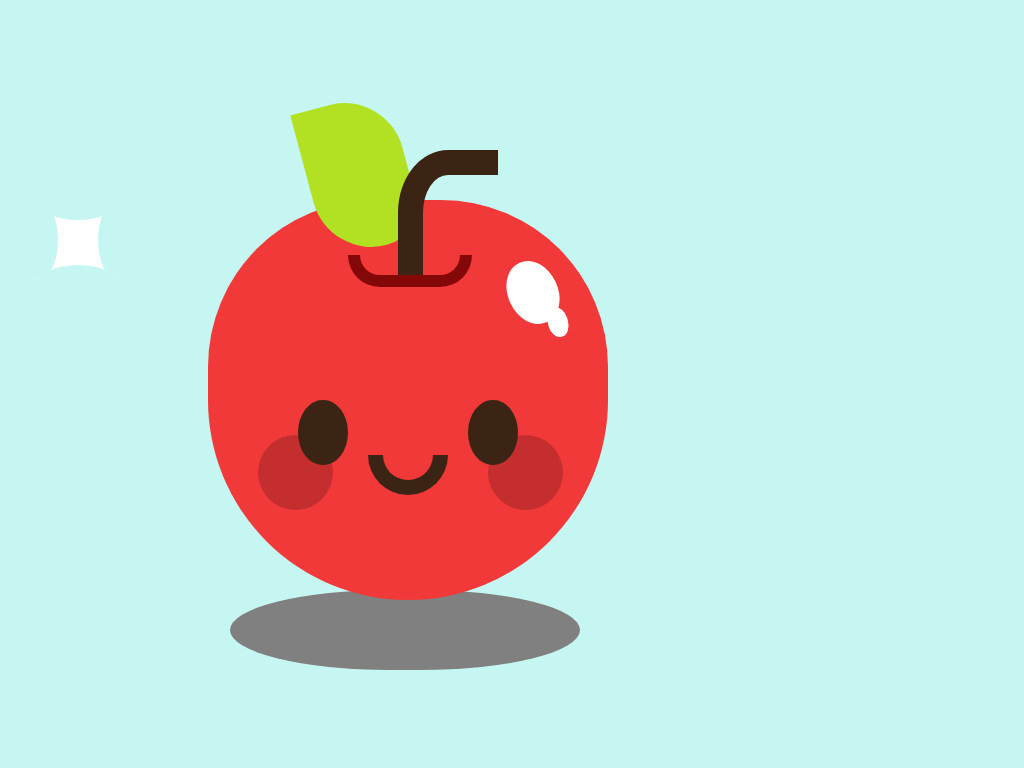

Give the HTML and CSS whose rendering is this image.

<!DOCTYPE html>
<html>
<body>

<div class='apple'>
	<div class='base'></div>
	<div class='eyes'></div>
	<div class='eyes2'></div>
	<div class="smile"></div>
	<div class='cheeks'></div>
	<div class='cheeks2'></div>
	<div class='stem'></div>
	<div class='stem-shadow'></div>
	<div class='leaf'></div>
	<div class='shine'></div>
</div>


<div class='glit-party'>
	<div class='glit' id='one'>
		<div class='block1'></div>
		<div class='block2'></div>
	</div>	
</div>

<div class='shadow'></div>


<style>

@-webkit-keyframes chk-pulse {
   0% { -webkit-transform: scale(1); opacity:1}
   50%  { -webkit-transform: scale(1.06); opacity:.5 }
   100% {  -webkit-transform: scale(1); opacity:1}
}

@-webkit-keyframes eye-wink {
   0% { -webkit-transform: scale(1,1);}
   5%  { -webkit-transform: scale(1.06,0);}
   10% {  -webkit-transform: scale(1,1);}
   100% {  -webkit-transform: scale(1,1);}
}

@-webkit-keyframes leaf-wave {
   0% { -webkit-transform: rotate(0);}
   20%  { -webkit-transform: rotate(0);}
   25% {  -webkit-transform: rotate(10deg);}
   30% {  -webkit-transform: rotate(0);}
   35% {  -webkit-transform: rotate(10deg);}
   40% {  -webkit-transform: rotate(0);}
   100% {  -webkit-transform: rotate(0);}
}

@-webkit-keyframes glit-ta {
   0% { -webkit-transform: scale(1) rotate(0deg);}
	50% {  -webkit-transform: scale(.8) rotate(360deg);}
   100% {  -webkit-transform: scale(1) rotate(720deg);}
}

@-webkit-keyframes apple-dance {
	0% { -webkit-transform: translate(0,0);}
	50% {  -webkit-transform: translate(0,15px);}
	100% {  -webkit-transform: translate(0,0);}
}

@-webkit-keyframes shadow-move {
	0% { -webkit-transform: scale(.9); opacity:.3}
	50% {  -webkit-transform: scale(1); opacity:.6}
	100% {  -webkit-transform: scale(.9); opacity:.3}
}





body {background-color:#C6F6F1;}


/* #one {
	-webkit-animation: glit-ta 3s infinite linear;
	left:20px;
	top:20px;}
*/


.glit {
	width: 80px; 
	height: 80px; 
	background: white;
	margin: 3px 0 0 30px;}
	
.block1 {
	width: 80px;
	height: 40px;
	top: 180px;
	position:absolute;
	background: #C6F6F1;
	border-radius: 100px / 50px;}
	
.block1:after {
	content:"";
	width: 80px;
	height: 40px;
	top: 40px; left: 40px;
	position:absolute;
	background: #C6F6F1;
	-webkit-transform: rotate(90deg);
	border-radius: 100px / 50px;}

.block2 {
	width: 80px;
	height: 40px;
	top: 265px;
	position:absolute;
	background: #C6F6F1;
	border-radius: 100px / 50px;}
	
.block2:after {
	content:"";
	width: 80px;
	height: 40px;
	top: -45px; left: -40px;
	position:absolute;
	background: #C6F6F1;
	-webkit-transform: rotate(90deg);
	border-radius: 100px / 50px;}

.apple {
	position:relative;
	margin:200px 200px;
	-webkit-animation: apple-dance 3s ease-in-out infinite;}
	
.shadow {
	width: 350px;
	height: 80px;
	background-color: gray;
	-webkit-border-radius: 200px / 50px;
	position:absolute;
	top:590px; left: 230px;
	z-index:-10;
	-webkit-animation: shadow-move 3s ease-in-out infinite;}

.base {
	background-color:#F23939;
	position:absolute;
	border-radius:250px 250px 300px 300px;
	width:400px; height:400px;
	top:0px; left:0px;}
	
.smile {
  position:absolute;
  top: 255px;
  left: 160px;
  width: 50px;
  height: 25px;
  border-radius:0 0 100px 100px;
  border:15px solid #3C2415;
  border-top:none;
}

.eyes {
	background-color:#3C2415;
	position:absolute;
	border-radius:75px / 100px;
	width:50px; height:65px;
	top:200px; left:90px;
	z-index:2;
	-webkit-animation: eye-wink 3s ease-out 0 infinite;}
	
.eyes2 {
	background-color:#3C2415;
	position:absolute;
	border-radius:75px / 100px;
	width:50px; height:65px;
	top:200px; left:260px;
	z-index:2;
	-webkit-animation: eye-wink 3s ease-out 0 infinite;}
	
.cheeks {
	background-color:#C42E2E;
	position:absolute;
	border-radius:100px;
	width:75px; height:75px;
	top:235px; left:50px;
	z-index:1;
	-webkit-animation: chk-pulse 2s ease-in-out 0 infinite;}
	
.cheeks2 {
	background-color:#C42E2E;
	position:absolute;
	border-radius:100px;
	width:75px; height:75px;
	top:235px; left:280px;
	z-index:1;
	-webkit-animation: chk-pulse 2s ease-in-out 0 infinite;}
	
.shine {
	background-color:white;
	position:absolute;
	-webkit-transform:rotate(-25deg);
	border-radius:75px / 100px;
	width:50px; height:65px;
	top:60px; left:300px;
	z-index:10;}
	
.shine:after {
	content:"";
	background-color:white;
	position:absolute;
	-webkit-transform:rotate(10deg);
	border-radius:75px / 100px;
	width:20px; height:30px;
	top:55px; left:25px;
	z-index:10;}

.leaf {
	background-color:#B1E122;
	position:absolute;
	-webkit-transform:rotate(-15deg);
	border-radius:0px 60px 40px 60px;
	width:100px; height:150px;
	top:-100px; left:100px;
	z-index:3;
	-webkit-animation: leaf-wave 2s ease-in-out 0 infinite;}

.stem {
  position:absolute;
  top: -50px;
  left: 190px;
  width: 75px;
  height:75px;
  border-radius: 50% 0% 0% 0%/50% 50% 50% 50%;
  border:25px solid #3C2415;
  border-right:none;
  z-index:4;}
  
.stem:after {
	content:"";
	background-color:#F23939;
	position:absolute;
	width:125px; height:75px;
	top:70px; left:0px;
	z-index:5;}

.stem-shadow {
  position:absolute;
  top: 55px;
  left: 140px;
  width: 100px;
  height: 20px;
  border-radius:0 0 150px 150px;
  border:12px solid #850808;
  border-top:none;
  z-index:9;}
  
  	
</style>










</body>
</html>
